Run: headless pygame with SDL's dummy video driver; simulated clock (each Clock.tick advances the game by its frame time, no real sleeping); random seed 0; keys injected as events and as key.get_pressed() state; mouse plan: one left click at the window centre at the start of phase 2, then a move to the lower-right quarter at the start of phase 3.
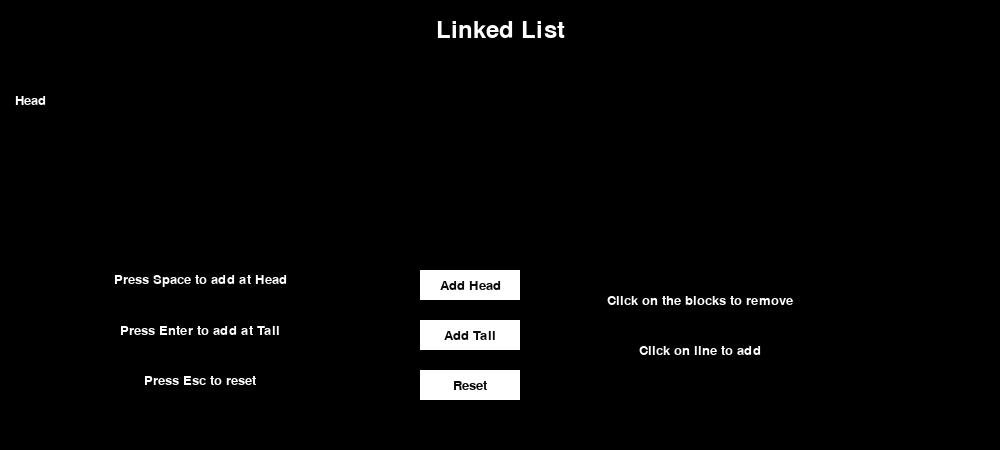
Frame 1 of 4 · flips 1–60 · no input
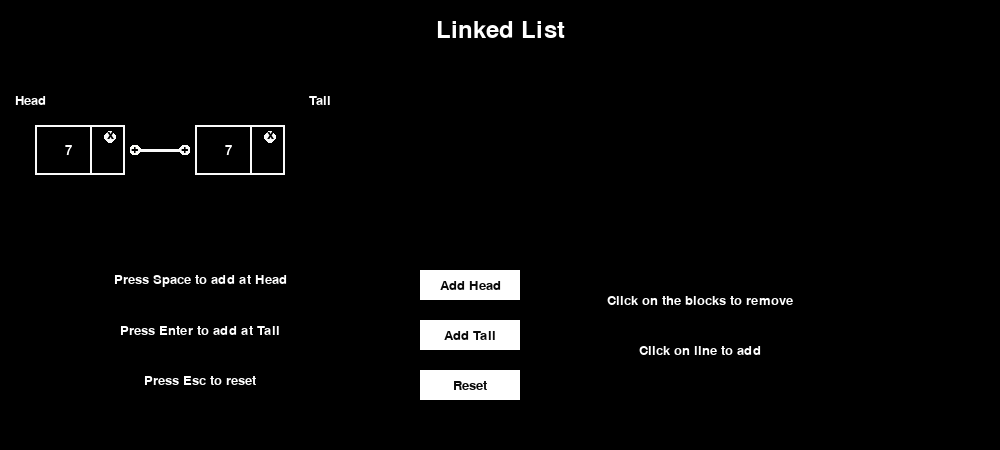
Frame 2 of 4 · flips 61–180 · clicked the window centre · tapped SPACE, RETURN · held RIGHT (→), D
Frame 3 of 4 · flips 181–300 · moved the mouse to the lower-right quarter · held DOWN (↓), S · screen unchanged from frame 2, image omitted
Frame 4 of 4 · flips 301–420 · held LEFT (←), A, UP (↑), W · screen unchanged from frame 3, image omitted

The pygame program that drew these frames:

import pygame
import random
import time



class Node:
    def __init__(self, item):
        # self.id = globalid
        self.item = item
        self.next = None
        

class LinkedList:
    def __init__(self):
        self.head = None
        # self.tail = None
        self.length = 1
        
    def add(self, item, head=False, tail=False, pos=0):
        try:
            
            # if pos > self.length:
            #     return None 
            if self.length>6:
                return None
            if self.head == None:
                self.head = Node(item)
                
            # elif pos <= 0:
            elif head:
                temp = self.head
                self.head = Node(item)
                self.head.next = temp
                
            # elif pos == self.length:
            elif tail:
                temp = self.head
                while temp.next != None:
                    temp = temp.next
                temp.next = Node(item)
                temp = temp.next
                
            else:
                temp = self.head
                for i in range(pos-1):
                    temp = temp.next
                node=Node(item)
                node.next = temp.next
                temp.next = node
                
                
            self.length += 1
        except Exception as e:
            print(e)
            return None
    
    def remove(self, pos):
        if self.head == None:
            return None
        
        temp = self.head
        if pos == 0:
            self.head = temp.next
        else:
            for i in range(pos-1):
                temp = temp.next
            temp.next = temp.next.next
            
        self.length -= 1
            
    
    def getall(self):
        temp = self.head
        while temp != None:
            yield temp.item
            temp = temp.next
            
    def getLength(self):
        return self.length
    
    def reset(self):
        self.head = None
        self.length = 1

class LinkedListVisual():
    def __init__(self):
        
        pygame.init()
        self.WIDTH = 1000
        self.HEIGHT = 450
        self.screen = pygame.display.set_mode((self.WIDTH, self.HEIGHT))
        self.clock = pygame.time.Clock()
        
        self.linkedList = LinkedList()
        # self.linkedList.add(1,1,0)
        # self.linkedList.add(2,2,1)
        # self.linkedList.add(3,3,2)
        
        self.linkedListObjects = []
        self.linkedListArrowObjects = []
        self.font=pygame.font.SysFont("comicsansms", 20)
        
    def displayMsg(self,msg, color=(255, 255, 255), pos=(180, 100)):
        text=self.font.render(msg, True, color)
        textRect = text.get_rect()
        textRect.center = pos
        self.screen.blit(text, textRect)
        
    def buttons(self, placeHolder, coordinates):
        font=pygame.font.SysFont("comicsansms", 20)
        pygame.draw.rect(self.screen, (255, 255, 255), pygame.Rect(coordinates))
        text=font.render(placeHolder, True, (10, 10, 10))
        textRect = text.get_rect()
        textRect.center = (coordinates[0]+coordinates[2]/2, coordinates[1]+coordinates[3]/2)
        self.screen.blit(text, textRect)
    
    def drawAdd(self,pos):
        if self.linkedList.length>7:
            return None
        self.linkedList.add(random.randint(1,10), pos=pos)
    
    def drawRemove(self,pos):
        if self.linkedList.length<2:
            return None
        self.linkedList.remove(pos)
    
    def linkedListReq(self):
        self.screen.fill((0, 0, 0))
        font=pygame.font.SysFont("comicsansms", 36)
        lltext = font.render("Linked List", True, (255, 255, 255))
        lltextRect = lltext.get_rect()
        lltextRect.center = (self.WIDTH/2, 30)
        self.screen.blit(lltext, lltextRect)
        
        self.blockSize = (100, 50)
        self.linkedListBlockPosition=(30, self.HEIGHT/2-self.blockSize[1]*2)
        self.arrowSize = (60, 10)
        
        headText=self.font.render("Head", True, (255, 255, 255))
        headTextRect = headText.get_rect()
        headTextRect.center = (self.linkedListBlockPosition[0], self.linkedListBlockPosition[1]-self.blockSize[1]/2)
        self.screen.blit(headText, headTextRect)
        
        self.buttons("Add Head", (self.WIDTH/2-80, self.HEIGHT-180, 100, 30))
        self.buttons("Add Tail", (self.WIDTH/2-80, self.HEIGHT-130, 100, 30))
        self.buttons("Reset", (self.WIDTH/2-80, self.HEIGHT-80, 100, 30))
        
        self.displayMsg(msg='Press Space to add at Head', pos=(self.WIDTH/2-300, self.HEIGHT-170))
        self.displayMsg(msg='Press Enter to add at Tail', pos=(self.WIDTH/2-300, self.HEIGHT-120))
        self.displayMsg(msg='Press Esc to reset', pos=(self.WIDTH/2-300, self.HEIGHT-70))
        
        self.displayMsg(msg='Click on the blocks to remove', pos=(self.WIDTH/2+200, self.HEIGHT-150))
        self.displayMsg(msg='Click on line to add', pos=(self.WIDTH/2+200, self.HEIGHT-100))
        
    def drawLinkedList(self):
        
        self.linkedListObjects = []
        self.linkedListArrowObjects = []
        for i, item in enumerate(self.linkedList.getall()):
            self.linkedListObjects.append((pygame.Surface(self.blockSize, pygame.SRCALPHA), i))
            
            pygame.draw.rect(self.linkedListObjects[i][0], (250, 250, 250), pygame.Rect(5,0, self.blockSize[0]-10, self.blockSize[1]), 2)            
            pygame.draw.line(self.linkedListObjects[i][0], (250, 250, 250), (self.blockSize[0]-40, 0), (self.blockSize[0]-40, self.blockSize[1]), 2)
            pygame.draw.circle(self.linkedListObjects[i][0], (250, 250, 250), (self.blockSize[0]-20, 12), 6)
            
            
            self.linkedListArrowObjects.append((pygame.Surface(self.arrowSize, pygame.SRCALPHA), i))
            
            pygame.draw.circle(self.linkedListArrowObjects[i][0], (255, 255, 250), (5, self.arrowSize[1]/2), 6)
            pygame.draw.circle(self.linkedListArrowObjects[i][0], (250, 250, 250), (self.arrowSize[0]-5, self.arrowSize[1]/2), 6)
            pygame.draw.line(self.linkedListArrowObjects[i][0], (250, 250, 250), (0, self.arrowSize[1]/2), (self.arrowSize[0], self.arrowSize[1]/2), 3)
            
            text=self.font.render(str(item), True, (255, 255, 255))
            textRect = text.get_rect()
            textRect.center = (self.blockSize[0]/2-12, self.blockSize[1]/2)
            self.linkedListObjects[i][0].blit(text, textRect)
            
            addText=self.font.render("+", True, (0,0,0))
            addTextRect1 = addText.get_rect()
            addTextRect1.center = (self.arrowSize[0]-5, self.arrowSize[1]/2-2)
            self.linkedListArrowObjects[i][0].blit(addText, addTextRect1)
            
            addText2=self.font.render("+", True, (0,0,0))
            addTextRect2 = addText2.get_rect()
            addTextRect2.center = (5, self.arrowSize[1]/2-2)
            self.linkedListArrowObjects[i][0].blit(addText2, addTextRect2)
            
            removeText=self.font.render("x", True, (0,0,0))
            removeTextRect = removeText.get_rect()
            removeTextRect.center = (self.blockSize[0]-20, 9)
            self.linkedListObjects[i][0].blit(removeText, removeTextRect)
            
    
            self.screen.blit(self.linkedListObjects[i][0], (self.linkedListBlockPosition[0]+i*(self.blockSize[0]+self.arrowSize[0]), self.linkedListBlockPosition[1]))
            if i != 0:
                self.screen.blit(self.linkedListArrowObjects[i-1][0], (self.linkedListBlockPosition[0]+(i-1)*(self.blockSize[0]+self.arrowSize[0])+self.blockSize[0], self.linkedListBlockPosition[1]+self.blockSize[1]/2-self.arrowSize[1]/2))
                
        if self.linkedList.length>1:
            tailText=self.font.render("Tail", True, (255, 255, 255))
            tailTextRect = tailText.get_rect()
            tailTextRect.center = (self.linkedListBlockPosition[0]+(self.linkedList.length-1)*(self.blockSize[0]+self.arrowSize[0])-30, self.linkedListBlockPosition[1]-self.blockSize[1]/2)
            self.screen.blit(tailText, tailTextRect)
            
        
    def run(self):
        done=False
        
        while not done:
            for event in pygame.event.get():
                if event.type==pygame.QUIT:
                    done=True
                if event.type == pygame.MOUSEBUTTONDOWN:
                    if event.button == 1:
                        mpos = pygame.mouse.get_pos()
                        
                        self.checkAddClick(mpos)
                        self.checkRemoveClick(mpos)
                        
                        if self.WIDTH/2-80<mpos[0]<self.WIDTH/2-80+100:
                            if self.HEIGHT-180<mpos[1]<self.HEIGHT-180+30:
                                self.linkedList.add(random.randint(1,10), head=True)
                            if self.HEIGHT-130<mpos[1]<self.HEIGHT-130+30:
                                self.linkedList.add(random.randint(1,10), tail=True)
                            if self.HEIGHT-80<mpos[1]<self.HEIGHT-80+30:
                                self.linkedList.reset()
                    
                if event.type == pygame.KEYDOWN:
                    if event.key == pygame.K_SPACE:
                        self.linkedList.add(random.randint(1,10), head=True)
                    if event.key == pygame.K_RETURN:
                        self.linkedList.add(random.randint(1,10), tail=True)
                    if event.key == pygame.K_ESCAPE:
                        self.linkedList.reset()
        
            self.linkedListReq()
            self.drawLinkedList()
            
            pygame.display.flip()
            self.clock.tick(60)
            
        pygame.quit()

    def checkAddClick(self, mpos):
        
        for i in self.linkedListArrowObjects:
            if i[0].get_rect(topleft=(self.linkedListBlockPosition[0]+(i[1]-1)*(self.blockSize[0]+self.arrowSize[0])+self.blockSize[0], self.linkedListBlockPosition[1]+self.blockSize[1]/2-self.arrowSize[1]/2)).collidepoint(mpos):
                self.drawAdd(i[1])
                break
            
    def checkRemoveClick(self,mpos):
        
        for i in self.linkedListObjects:
            if i[0].get_rect(topleft=(self.linkedListBlockPosition[0]+(i[1])*(self.blockSize[0]+self.arrowSize[0]), self.linkedListBlockPosition[1])).collidepoint(mpos):
                self.drawRemove(i[1])
                break

if __name__ == "__main__":
    llv = LinkedListVisual()
    llv.run()
